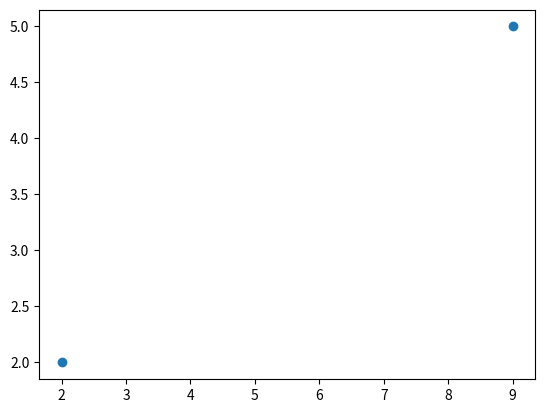
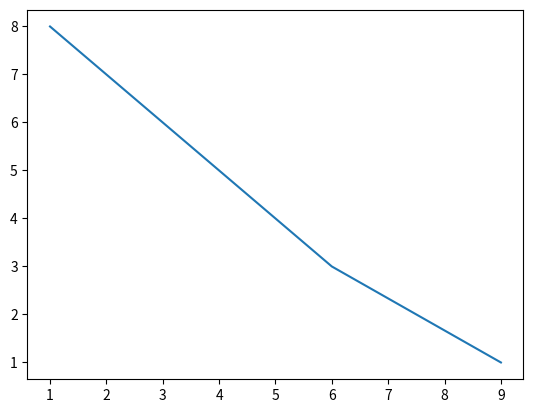
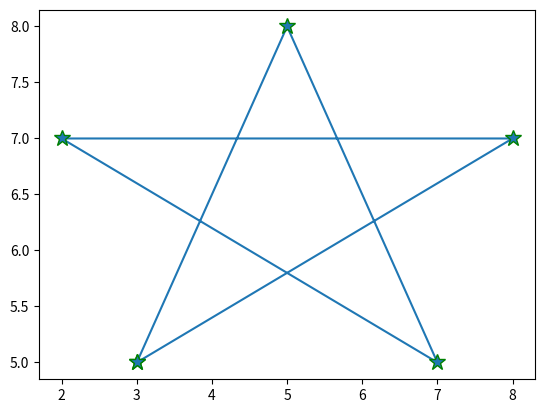
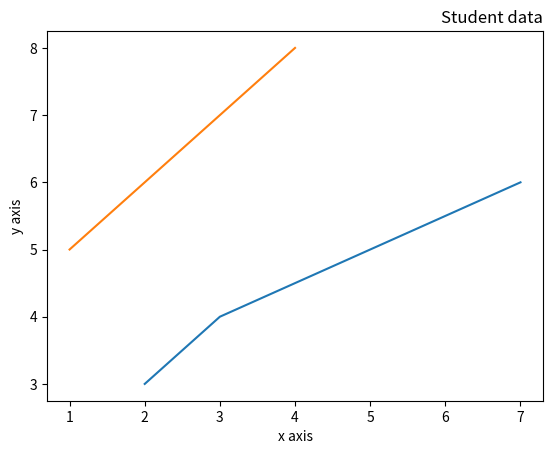
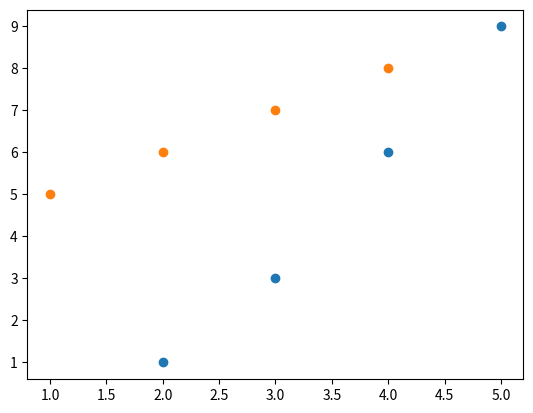

These charts were generated, in order, by the following Python code:
# Unit-5
"""
plot 
"""

import matplotlib.pyplot as pl

x = [2, 9]
y = [2, 5]

# pl.plot(x, y)

# point only
pl.plot(x, y, 'o')
pl.show()

# plot multiple points
x = [1, 4, 6, 9]
y = [8, 5, 3, 1]

pl.plot(x, y)

pl.show()


# mark color and size
x = [3, 5, 7, 2, 8, 3]
y = [5, 8, 5, 7, 7, 5]

pl.plot(x, y, marker="*", ms=12, mec="g")
pl.show()


x = [2, 3, 5, 7]
y = [3, 4, 5, 6]

m = [1, 2, 3, 4]
z = [5, 6, 7, 8]
pl.xlabel("x axis")
pl.ylabel("y axis")
pl.title("Student data", loc="right")
pl.plot(x, y)
pl.plot(m, z)
pl.show()


x = [2, 3, 4, 5]
y = [1, 3, 6, 9]
pl.scatter(x, y)
m = [1, 2, 3, 4]
z = [5, 6, 7, 8]
pl.scatter(m, z)
pl.show()
